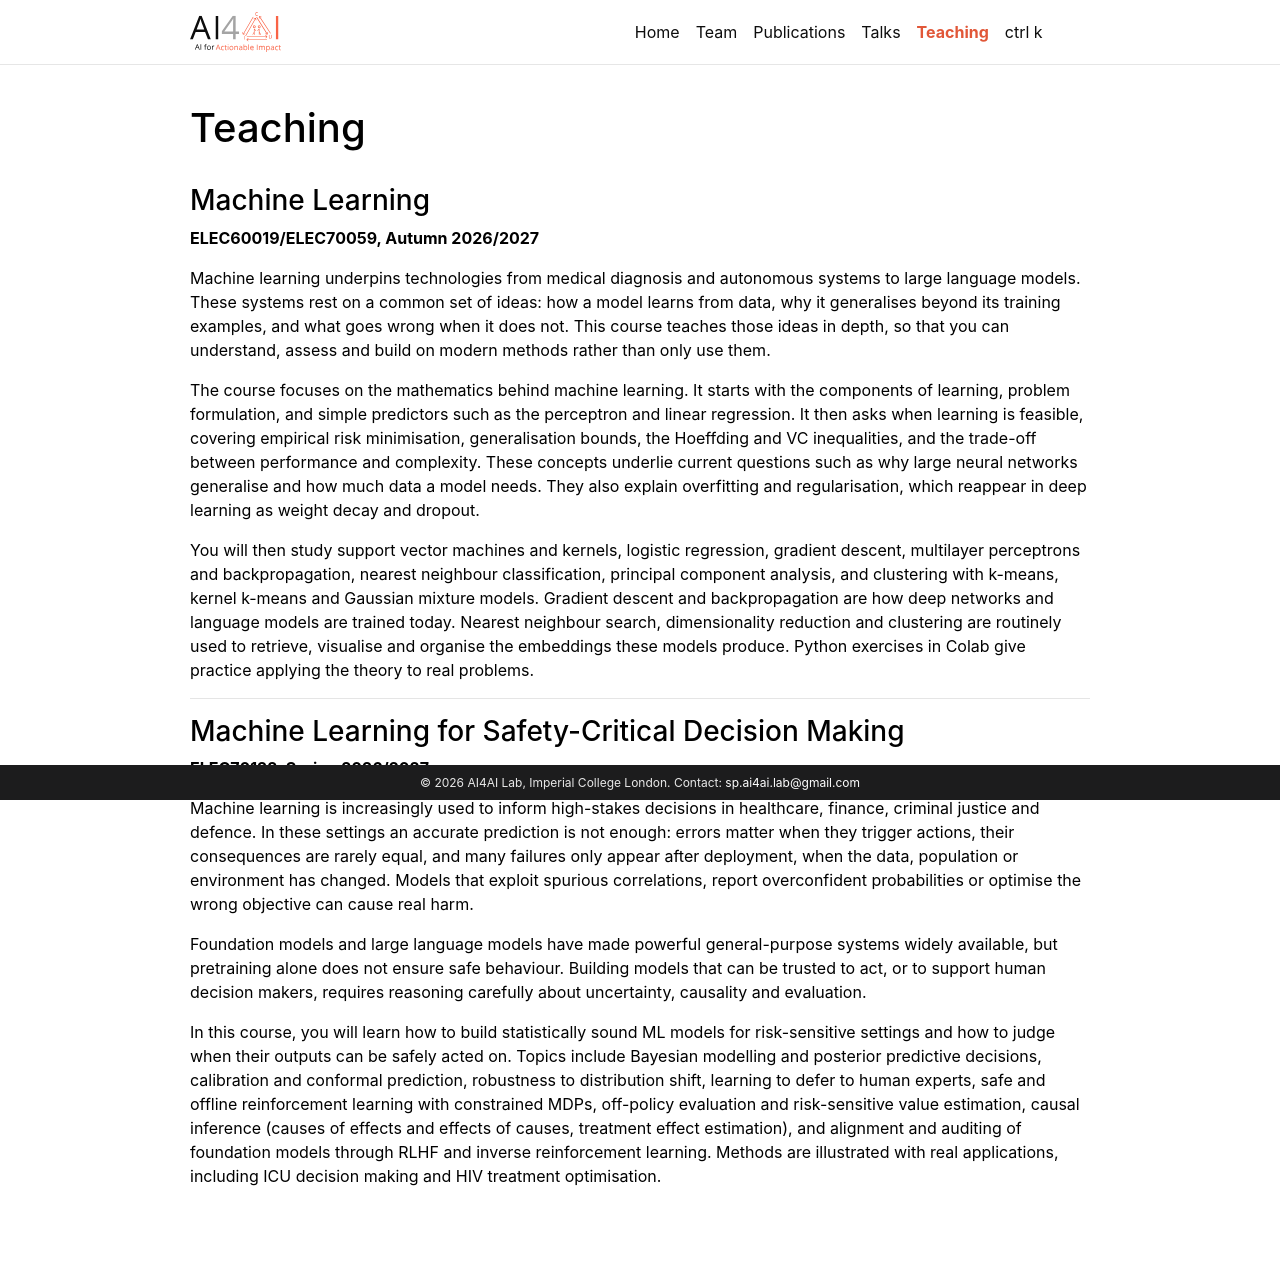

repository: ai4ai-lab/ai4ai-lab.github.io · page: teaching/index.html · generator: jekyll

---
layout: page
permalink: /teaching/
title: Teaching
description:
nav: true
nav_order: 6
---

### Machine Learning

**ELEC60019/ELEC70059, Autumn 2026/2027**

Machine learning underpins technologies from medical diagnosis and autonomous systems to large language models. These systems rest on a common set of ideas: how a model learns from data, why it generalises beyond its training examples, and what goes wrong when it does not. This course teaches those ideas in depth, so that you can understand, assess and build on modern methods rather than only use them.

The course focuses on the mathematics behind machine learning. It starts with the components of learning, problem formulation, and simple predictors such as the perceptron and linear regression. It then asks when learning is feasible, covering empirical risk minimisation, generalisation bounds, the Hoeffding and VC inequalities, and the trade-off between performance and complexity. These concepts underlie current questions such as why large neural networks generalise and how much data a model needs. They also explain overfitting and regularisation, which reappear in deep learning as weight decay and dropout.

You will then study support vector machines and kernels, logistic regression, gradient descent, multilayer perceptrons and backpropagation, nearest neighbour classification, principal component analysis, and clustering with k-means, kernel k-means and Gaussian mixture models. Gradient descent and backpropagation are how deep networks and language models are trained today. Nearest neighbour search, dimensionality reduction and clustering are routinely used to retrieve, visualise and organise the embeddings these models produce. Python exercises in Colab give practice applying the theory to real problems.

---

### Machine Learning for Safety-Critical Decision Making

**ELEC70122, Spring 2026/2027**

Machine learning is increasingly used to inform high-stakes decisions in healthcare, finance, criminal justice and defence. In these settings an accurate prediction is not enough: errors matter when they trigger actions, their consequences are rarely equal, and many failures only appear after deployment, when the data, population or environment has changed. Models that exploit spurious correlations, report overconfident probabilities or optimise the wrong objective can cause real harm.

Foundation models and large language models have made powerful general-purpose systems widely available, but pretraining alone does not ensure safe behaviour. Building models that can be trusted to act, or to support human decision makers, requires reasoning carefully about uncertainty, causality and evaluation.

In this course, you will learn how to build statistically sound ML models for risk-sensitive settings and how to judge when their outputs can be safely acted on. Topics include Bayesian modelling and posterior predictive decisions, calibration and conformal prediction, robustness to distribution shift, learning to defer to human experts, safe and offline reinforcement learning with constrained MDPs, off-policy evaluation and risk-sensitive value estimation, causal inference (causes of effects and effects of causes, treatment effect estimation), and alignment and auditing of foundation models through RLHF and inverse reinforcement learning. Methods are illustrated with real applications, including ICU decision making and HIV treatment optimisation.
